Dataset: data_v2 (GitHub, MikuFg/RTL-SDR_core). Classes: airplane, bird, drone, helicopter.

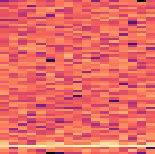
Label: bird

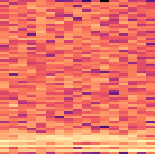
Label: drone

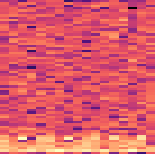
Label: helicopter

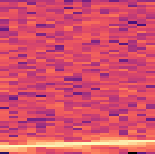
Label: airplane

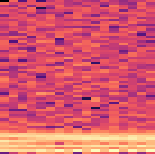
Label: drone

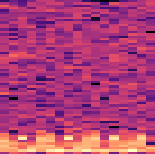
Label: helicopter
